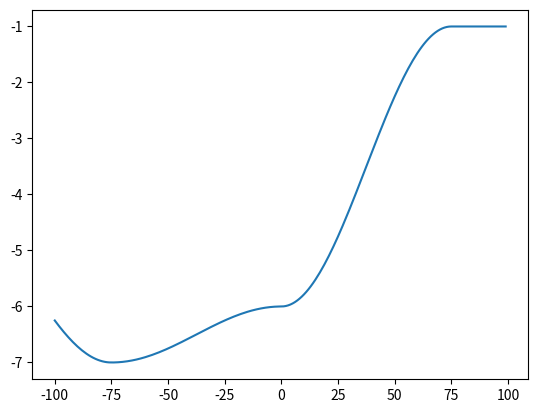

This chart was generated by the following Python code:
import math
import random
import matplotlib.pyplot as plt

##########################################################################
## Initialisation
random.seed(100)

size_array = 200
def generation_perlin_noise_random_points(nb_points):
	array_of_y_values_of_points = []
	for i in range(0, nb_points):
		array_of_y_values_of_points.append(random.randrange(-10,10,1))
	return array_of_y_values_of_points
our_y_array1 = generation_perlin_noise_random_points(size_array)



##########################################################################
## Function

def sin_interpolation(x, P1, P2):
	if P1[1] != P2[1] :
		A = (P2[1]-P1[1])/2
		f = 1/(2*(P2[0]-P1[0]))
		Offset = (P2[1]+P1[1])/2

		in_asin = (P2[1]-Offset)/A
		if in_asin > 1:
			in_asin = 1
		elif in_asin < -1:
			in_asin = -1
		rho = math.asin(in_asin)-2*math.pi*f*P2[0]

		return A * math.sin(2*math.pi*f*x+rho) + Offset

	else:
		return P1[1]

def get_random1_Y(x):
	x = int(x)
	while x > size_array:
		x = x - size_array
	
	while x < 0:
		x = x + size_array

	return our_y_array1[x]

def perlin_noise_1D(x, decoupe, octave):
	fraction = 16
	if (octave == 1):
		fraction = decoupe
	else:
		fraction = decoupe/((octave*2-2))
	
	borne_inf = fraction * math.floor(x/fraction)
	borne_sup = borne_inf + fraction
	if x >= 0:
		borne_inf = fraction * math.floor(x/fraction)
		borne_sup = borne_inf + fraction
	else:
		borne_sup = fraction * (math.floor(x/fraction)+1)
		borne_inf = borne_sup - fraction
	
	P1 = [borne_inf, get_random1_Y(borne_inf/fraction)]
	P2 = [borne_sup, get_random1_Y(borne_sup/fraction)]

	x_interpol = sin_interpolation(x, P1, P2)

	return x_interpol

def perlin_noise_1D_multi_octave(x, decoupe, nb_octave):
	x_noised = 0
	for i in range(1, nb_octave+1):
		x_noised = x_noised + perlin_noise_1D(x, decoupe, i)
	
	return x_noised/nb_octave

def perlin_noise_2D_multi_octave(x,y, nb_octave):
	decoupe = 75

	x_noised = perlin_noise_1D_multi_octave(x, decoupe, nb_octave)
	y_noised = perlin_noise_1D_multi_octave(y, decoupe, nb_octave)

	height = (x_noised + y_noised)/2
	return height
def perlin_noise_3D_multi_octave(x,y,z, nb_octave):
	decoupe = 75

	x_noised = perlin_noise_1D_multi_octave(x, decoupe, nb_octave)
	y_noised = perlin_noise_1D_multi_octave(y, decoupe, nb_octave)
	z_noised = perlin_noise_1D_multi_octave(z, decoupe, nb_octave)

	density = (x_noised + y_noised + z_noised)/3
	return density

##########################################################################
##########################################################################
##########################################################################
##########################################################################
##########################################################################
## Main

x = []
for i in range(-100,100):
	x.append(i)

y = []
for i in x:
	y.append(perlin_noise_2D_multi_octave(i,0,1))


fig, ax = plt.subplots()
ax.plot(x,y)
plt.show()





